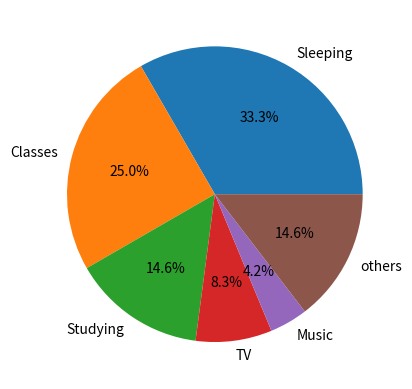

Here is the Python script that generated this plot:
import numpy as np
import matplotlib.pyplot as plt
# Pseudocode:
# introduce the data given
# define variables used for input,then use these variables to create a dictionary
Sleeping=8
Classes=6
Studying=3.5
Tv=2
Music=1
others=24-Sleeping-Classes-Studying-Tv-Music
#generate a dict, 'type1': data1, 'type2': data2,......
dict = {'Sleeping': Sleeping,'Classes':Classes,'Studying': Studying,'TV': Tv,'Music': Music,'others': others}
print(dict)

lables = ["Sleeping", "Classes", "Studying", "TV", "Music","others"]

time_an_average_day = [Sleeping, Classes, Studying, Tv, Music,others]
#generate a pie chart, lead the lables and the data to the plt.pie, use autopct to show the percentage
#So, lables = lables(the list I created), and autopct='%1.1f%%'
plt.figure()
plt.pie(time_an_average_day, labels=lables,autopct='%1.1f%%' )

plt.show()

plt.clf()
